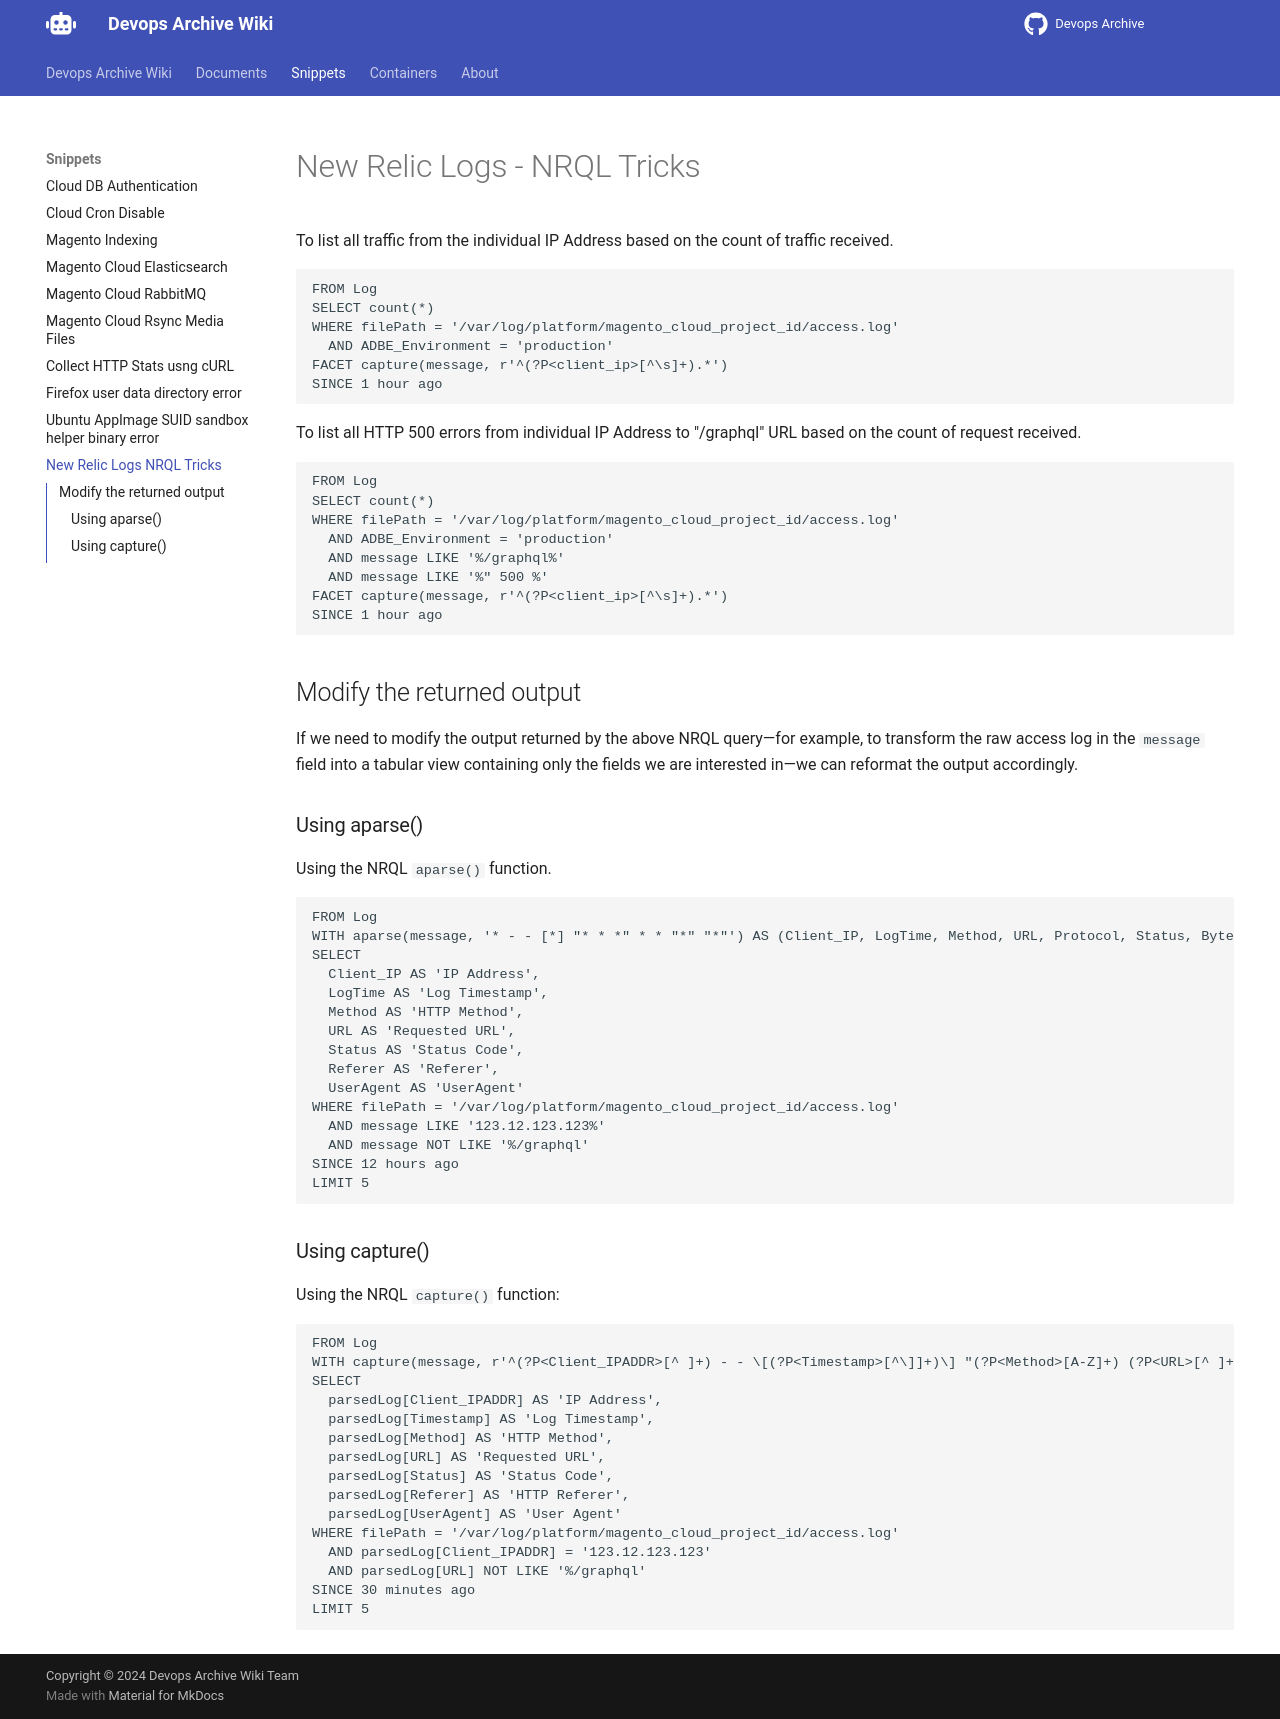

repository: devops-archive/devops-archive.github.io · page: snippets/new-relic-logs-nrql-tricks/index.html · generator: mkdocs

# New Relic Logs - NRQL Tricks

To list all traffic from the individual IP Address based on the count of traffic received.

```
FROM Log 
SELECT count(*) 
WHERE filePath = '/var/log/platform/magento_cloud_project_id/access.log' 
  AND ADBE_Environment = 'production' 
FACET capture(message, r'^(?P<client_ip>[^\s]+).*') 
SINCE 1 hour ago
```


To list all HTTP 500 errors from individual IP Address to "/graphql" URL based on the count of request received.

```
FROM Log 
SELECT count(*) 
WHERE filePath = '/var/log/platform/magento_cloud_project_id/access.log' 
  AND ADBE_Environment = 'production'
  AND message LIKE '%/graphql%'
  AND message LIKE '%" 500 %'
FACET capture(message, r'^(?P<client_ip>[^\s]+).*') 
SINCE 1 hour ago
```

## Modify the returned output

If we need to modify the output returned by the above NRQL query—for example, to transform the raw access log in the `message` field into a tabular view containing only the fields we are interested in—we can reformat the output accordingly.

### Using aparse()

Using the NRQL `aparse()` function.

```
FROM Log
WITH aparse(message, '* - - [*] "* * *" * * "*" "*"') AS (Client_IP, LogTime, Method, URL, Protocol, Status, Bytes, Referer, UserAgent)
SELECT 
  Client_IP AS 'IP Address',
  LogTime AS 'Log Timestamp',
  Method AS 'HTTP Method',
  URL AS 'Requested URL',
  Status AS 'Status Code',
  Referer AS 'Referer',
  UserAgent AS 'UserAgent'
WHERE filePath = '/var/log/platform/magento_cloud_project_id/access.log'
  AND message LIKE '123.12.123.123%'
  AND message NOT LIKE '%/graphql'
SINCE 12 hours ago 
LIMIT 5
```

### Using capture()

Using the NRQL `capture()` function:

```
FROM Log
WITH capture(message, r'^(?P<Client_IPADDR>[^ ]+) - - \[(?P<Timestamp>[^\]]+)\] "(?P<Method>[A-Z]+) (?P<URL>[^ ]+) [^"]+" (?P<Status>\d{3}) (?P<Bytes>[^ ]+) "(?P<Referer>[^ ]+)" "(?P<UserAgent>([^ ]+) [^"]+)"') AS parsedLog
SELECT 
  parsedLog[Client_IPADDR] AS 'IP Address',
  parsedLog[Timestamp] AS 'Log Timestamp',
  parsedLog[Method] AS 'HTTP Method',
  parsedLog[URL] AS 'Requested URL',
  parsedLog[Status] AS 'Status Code',
  parsedLog[Referer] AS 'HTTP Referer',
  parsedLog[UserAgent] AS 'User Agent'
WHERE filePath = '/var/log/platform/magento_cloud_project_id/access.log'
  AND parsedLog[Client_IPADDR] = '123.12.123.123'
  AND parsedLog[URL] NOT LIKE '%/graphql'
SINCE 30 minutes ago
LIMIT 5
```
